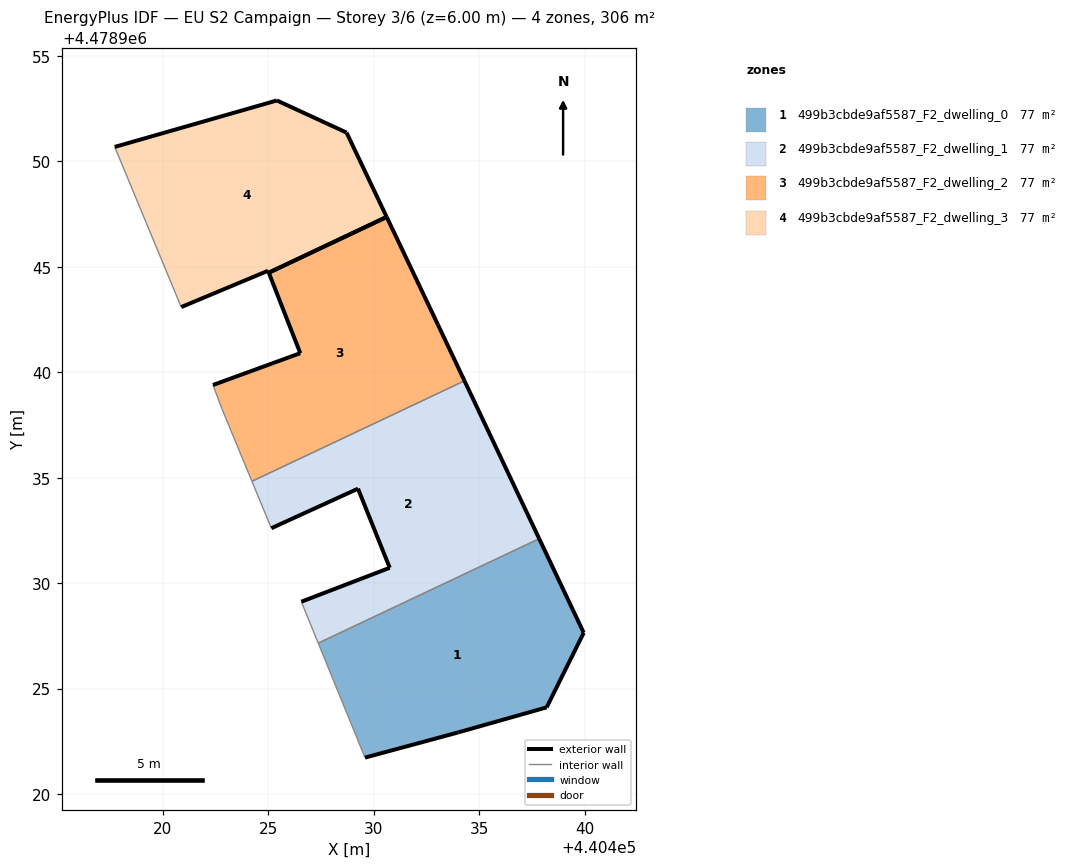
=== STOREY PLAN SPEC (per zone: floor XY polygon, exterior-wall plan segments, windows/doors) ===
zone 1: 499b3cbde9af5587_F2_dwelling_0  (76.6 m²)
  floor: (440438.20, 4478924.11) (440439.96, 4478927.64) (440437.85, 4478932.11) (440427.37, 4478927.15) (440429.58, 4478921.72) (440434.01, 4478922.92)
  exterior wall: (440434.01, 4478922.92) – (440429.59, 4478921.72)  [4.6 m]
  exterior wall: (440437.85, 4478932.11) – (440439.96, 4478927.64)  [4.9 m]
  exterior wall: (440439.96, 4478927.64) – (440438.20, 4478924.11)  [4.0 m]
  exterior wall: (440438.20, 4478924.11) – (440434.01, 4478922.92)  [4.4 m]
  interior walls: 2
zone 2: 499b3cbde9af5587_F2_dwelling_1  (76.6 m²)
  floor: (440437.85, 4478932.11) (440434.30, 4478939.59) (440424.22, 4478934.83) (440425.14, 4478932.60) (440429.25, 4478934.48) (440430.76, 4478930.73) (440426.57, 4478929.12) (440427.37, 4478927.15)
  exterior wall: (440434.30, 4478939.59) – (440437.85, 4478932.11)  [8.3 m]
  exterior wall: (440426.57, 4478929.12) – (440430.76, 4478930.73)  [4.5 m]
  exterior wall: (440430.76, 4478930.73) – (440429.25, 4478934.48)  [4.0 m]
  exterior wall: (440429.25, 4478934.48) – (440425.14, 4478932.60)  [4.5 m]
  interior walls: 4
zone 3: 499b3cbde9af5587_F2_dwelling_2  (76.6 m²)
  floor: (440434.30, 4478939.59) (440433.05, 4478942.25) (440430.61, 4478947.37) (440425.02, 4478944.72) (440426.52, 4478940.91) (440422.38, 4478939.40) (440422.80, 4478938.27) (440424.22, 4478934.83)
  exterior wall: (440426.52, 4478940.91) – (440425.02, 4478944.72)  [4.1 m]
  exterior wall: (440430.61, 4478947.37) – (440433.05, 4478942.25)  [5.7 m]
  exterior wall: (440433.05, 4478942.25) – (440434.30, 4478939.59)  [2.9 m]
  exterior wall: (440422.38, 4478939.40) – (440426.52, 4478940.91)  [4.4 m]
  exterior wall: (440425.02, 4478944.72) – (440430.61, 4478947.37)  [6.2 m]
  interior walls: 3
zone 4: 499b3cbde9af5587_F2_dwelling_3  (76.6 m²)
  floor: (440430.61, 4478947.37) (440428.71, 4478951.37) (440425.41, 4478952.89) (440417.72, 4478950.69) (440420.87, 4478943.09) (440424.99, 4478944.82) (440425.02, 4478944.72)
  exterior wall: (440417.72, 4478950.69) – (440425.41, 4478952.89)  [8.0 m]
  exterior wall: (440425.41, 4478952.89) – (440428.71, 4478951.37)  [3.6 m]
  exterior wall: (440428.71, 4478951.37) – (440430.61, 4478947.37)  [4.4 m]
  exterior wall: (440425.02, 4478944.72) – (440424.99, 4478944.82)  [0.1 m]
  exterior wall: (440424.99, 4478944.82) – (440420.87, 4478943.09)  [4.5 m]
  exterior wall: (440430.61, 4478947.37) – (440425.02, 4478944.72)  [6.2 m]
  interior walls: 1

=== DERIVED (storey summary) ===
Building: EU S2 Campaign
Storey: 3 of 6  (floor level z = 6.00 m)
Storey gross floor area: 306.4 m²
Zones on this storey: 4
  - 499b3cbde9af5587_F2_dwelling_0: floor 76.6 m²; exterior wall 17.8 m (53.5 m²); WWR 0.0%
  - 499b3cbde9af5587_F2_dwelling_1: floor 76.6 m²; exterior wall 21.3 m (64.0 m²); WWR 0.0%
  - 499b3cbde9af5587_F2_dwelling_2: floor 76.6 m²; exterior wall 23.3 m (69.9 m²); WWR 0.0%
  - 499b3cbde9af5587_F2_dwelling_3: floor 76.6 m²; exterior wall 26.8 m (80.4 m²); WWR 0.0%
Zone adjacency (shared interzone walls):
  - 499b3cbde9af5587_F2_dwelling_0 ↔ 499b3cbde9af5587_F2_dwelling_1
  - 499b3cbde9af5587_F2_dwelling_1 ↔ 499b3cbde9af5587_F2_dwelling_2